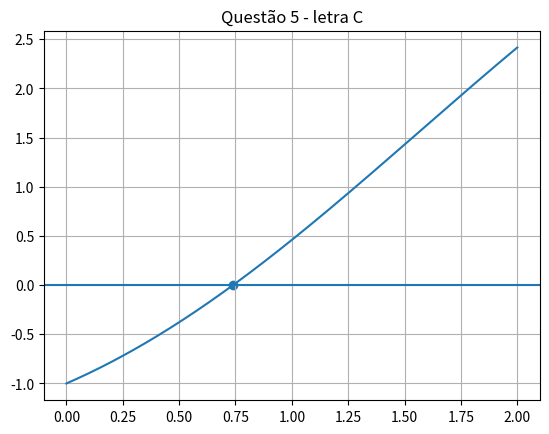

Generate this figure with matplotlib:
import math
import numpy as np
import matplotlib.pyplot as plt

# --------------------------------------------------
# QUESTÃO 5
# Resolver com Newton (precisão 1e-4)
# --------------------------------------------------

def newton(f,df,p0,tol=1e-4,max_iter=50):
    
    p = p0
    n = 0
    
    while n < max_iter:
        
        if abs(df(p)) < 1e-12:
            print("Derivada zero")
            return None
        
        p_novo = p - f(p)/df(p)
        
        if abs(p_novo - p) < tol:
            return p_novo
        
        p = p_novo
        n += 1
    
    return p


# ---------------- A ----------------
fa = lambda x: x**3 - 2*x**2 - 5
dfa = lambda x: 3*x**2 - 4*x

# ---------------- B ----------------
fb = lambda x: x**3 + 3*x**2 - 1
dfb = lambda x: 3*x**2 + 6*x

# ---------------- C ----------------
fc = lambda x: x - math.cos(x)
dfc = lambda x: 1 + math.sin(x)

# ---------------- D ----------------
fd = lambda x: x - 0.8 - 0.2*math.sin(x)
dfd = lambda x: 1 - 0.2*math.cos(x)


ra = newton(fa,dfa,2)
rb = newton(fb,dfb,-2.5)
rc = newton(fc,dfc,1)
rd = newton(fd,dfd,1)

print("A)",ra)
print("B)",rb)
print("C)",rc)
print("D)",rd)


# -------- GRÁFICO (exemplo letra C) --------
x = np.linspace(0,2,400)
y = [fc(xi) for xi in x]

plt.plot(x,y)
plt.axhline(0)
plt.scatter(rc,0)

plt.title("Questão 5 - letra C")
plt.grid()
plt.show()
